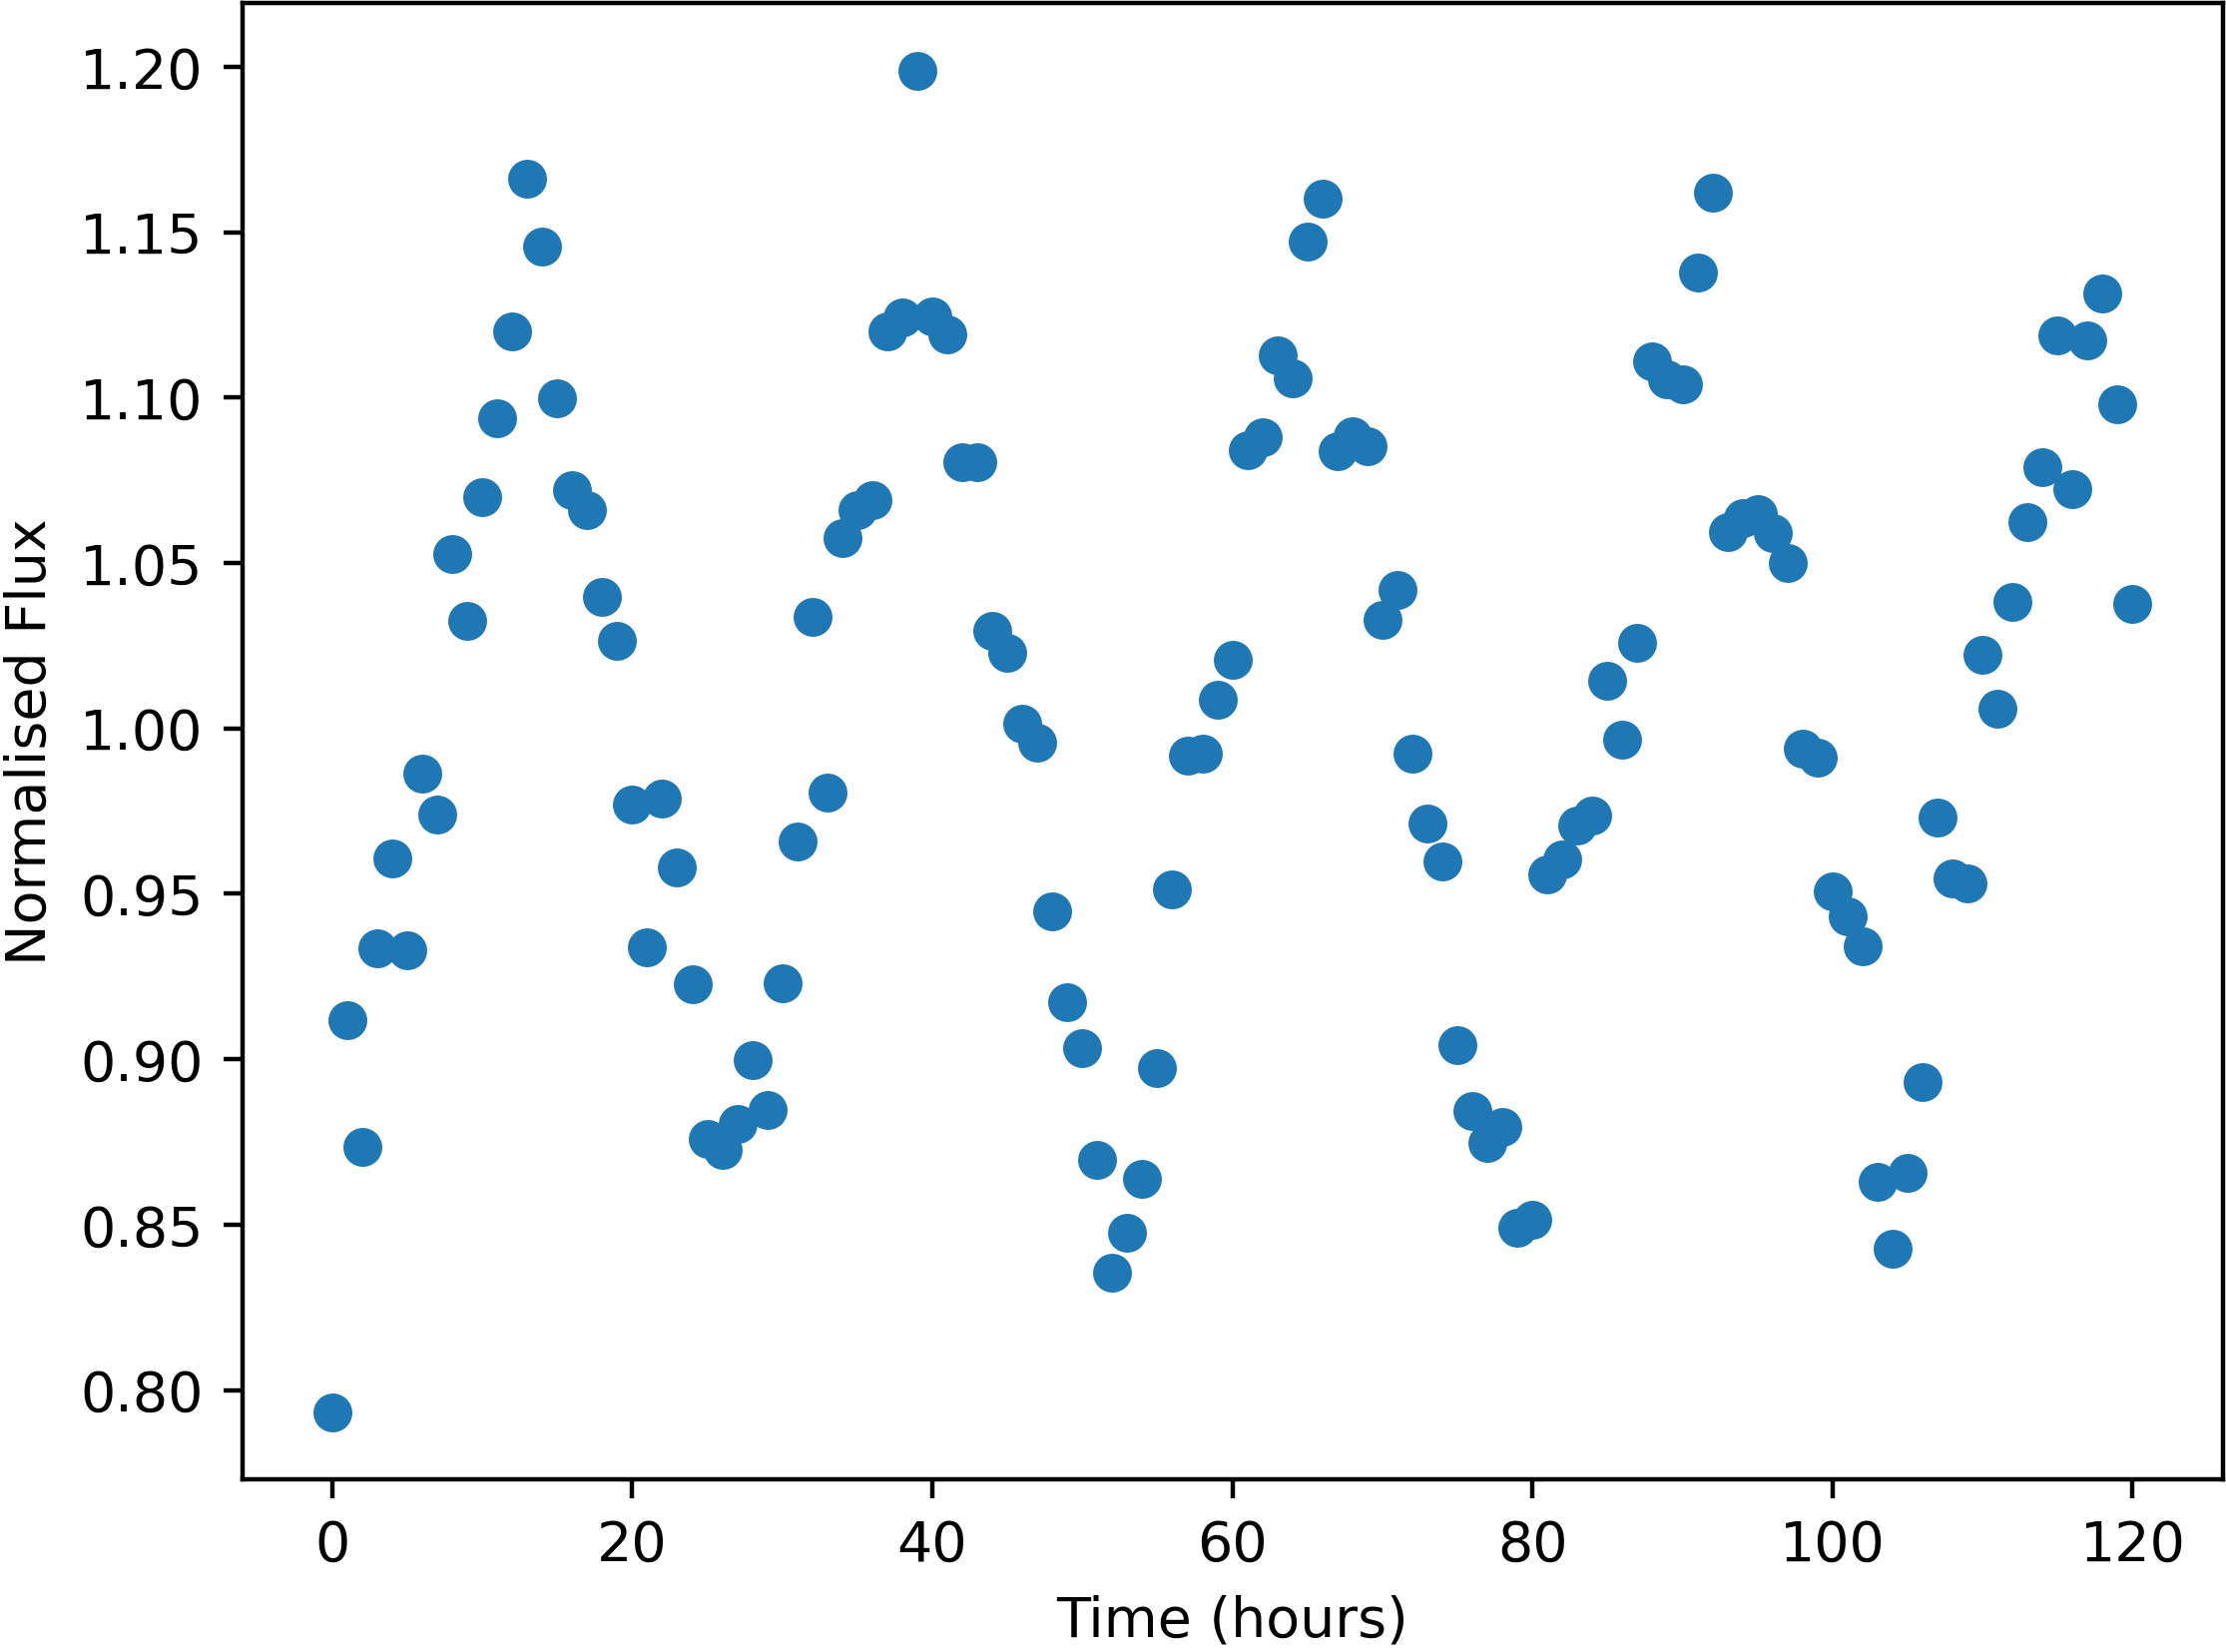

The file beside this chart, header and first rows:
Time, NormalisedFlux
0.0, 0.7934
1.0, 0.9117
2.0, 0.8734
3.0, 0.9337
4.0, 0.9607
5.0, 0.9328
6.0, 0.9864
7.0, 0.9741
8.0, 1.053
9.0, 1.033
10.0, 1.07
11.0, 1.094
12.0, 1.12
13.0, 1.166
14.0, 1.146
15.0, 1.1
16.0, 1.072
17.0, 1.066
18.0, 1.04
19.0, 1.026
20.0, 0.977
21.0, 0.934
22.0, 0.9788
23.0, 0.958
24.0, 0.9226
25.0, 0.8758
26.0, 0.8726
27.0, 0.8804
28.0, 0.8996
29.0, 0.8845
30.0, 0.9229
31.0, 0.9658
32.0, 1.034
33.0, 0.9808
34.0, 1.057
35.0, 1.066
36.0, 1.069
37.0, 1.12
38.0, 1.124
39.0, 1.199
40.0, 1.124
41.0, 1.119
42.0, 1.08
43.0, 1.08
44.0, 1.03
45.0, 1.023
46.0, 1.001
47.0, 0.9956
48.0, 0.9448
49.0, 0.9174
50.0, 0.9034
51.0, 0.8696
52.0, 0.8354
53.0, 0.8477
54.0, 0.8638
55.0, 0.8972
56.0, 0.9513
57.0, 0.9917
58.0, 0.9923
59.0, 1.009
... 61 more rows
